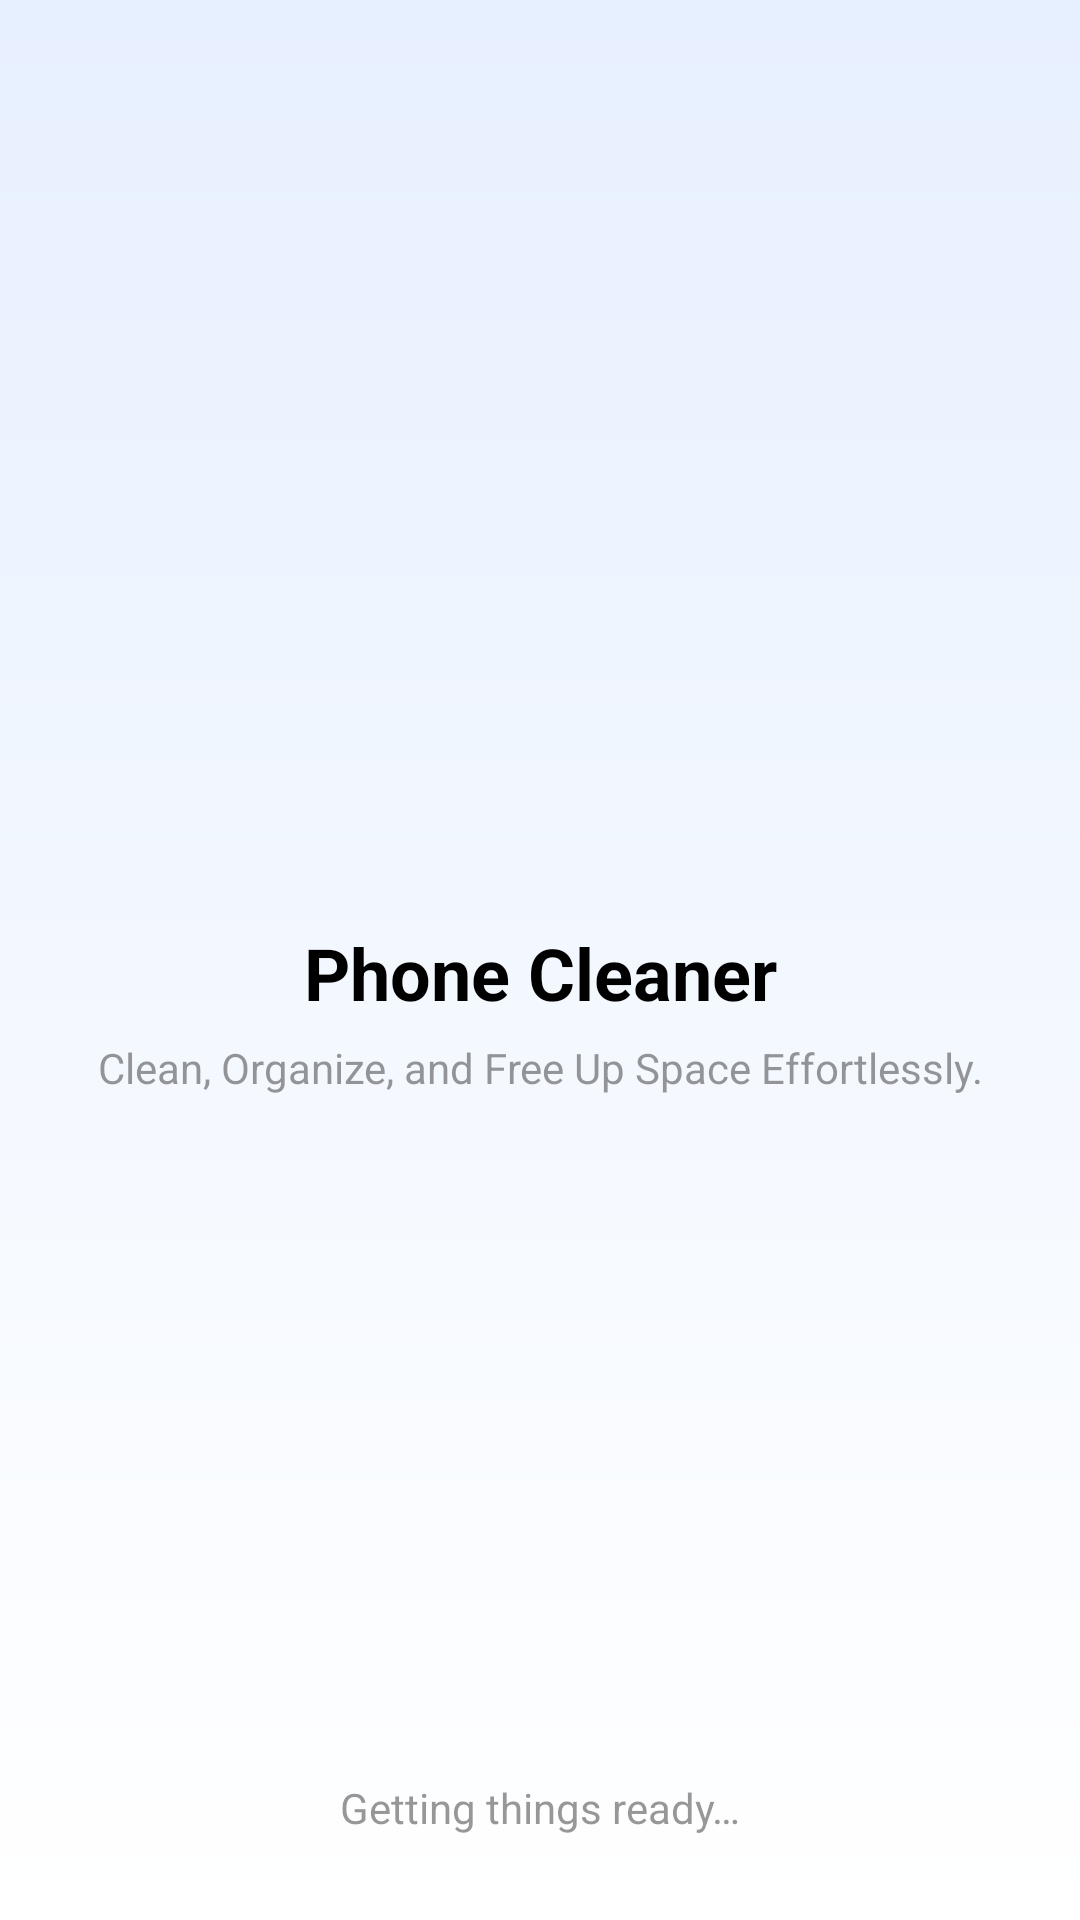

Produce the Android XML layout that renders to this screen, including the resource entries it uses.
<!-- AndroidManifest.xml: activity theme Theme.MobileCleaner.Splash -->
<!-- res/layout/activity_splash.xml -->
<?xml version="1.0" encoding="utf-8"?>
<androidx.constraintlayout.widget.ConstraintLayout
    xmlns:android="http://schemas.android.com/apk/res/android"
    xmlns:app="http://schemas.android.com/apk/res-auto"
    android:layout_width="match_parent"
    android:layout_height="match_parent"
    android:background="@drawable/splash_gradient">

    
    <ImageView
        android:id="@+id/logo"
        android:layout_width="96dp"
        android:layout_height="96dp"
        android:layout_marginTop="200dp"
        android:src="@drawable/ic_splashicon"
        android:contentDescription="@string/splash_logo_cd"
        app:layout_constraintTop_toTopOf="parent"
        app:layout_constraintBottom_toTopOf="@id/title"
        app:layout_constraintStart_toStartOf="parent"
        app:layout_constraintEnd_toEndOf="parent"/>

    
    <TextView
        android:id="@+id/title"
        android:layout_width="wrap_content"
        android:layout_height="wrap_content"
        android:text="@string/splash_title"
        android:textSize="24sp"
        android:textStyle="bold"
        android:textColor="@android:color/black"
        android:gravity="center"
        app:layout_constraintTop_toBottomOf="@id/logo"
        app:layout_constraintStart_toStartOf="parent"
        app:layout_constraintEnd_toEndOf="parent"
        android:layout_marginTop="12dp"/>

    
    <TextView
        android:id="@+id/subtitle"
        android:layout_width="0dp"
        android:layout_height="wrap_content"
        android:text="@string/splash_subtitle"
        android:textSize="14sp"
        android:textColor="#80303030"
        android:gravity="center"
        app:layout_constraintTop_toBottomOf="@id/title"
        app:layout_constraintStart_toStartOf="parent"
        app:layout_constraintEnd_toEndOf="parent"
        android:layout_marginTop="6dp"
        android:paddingStart="24dp"
        android:paddingEnd="24dp"/>

    
    <androidx.constraintlayout.widget.Guideline
        android:id="@+id/topGuide"
        android:layout_width="wrap_content"
        android:layout_height="wrap_content"
        android:orientation="horizontal"
        app:layout_constraintGuide_begin="0dp"/>

    <androidx.constraintlayout.widget.Guideline
        android:id="@+id/bottomGuide"
        android:layout_width="wrap_content"
        android:layout_height="wrap_content"
        android:orientation="horizontal"
        app:layout_constraintGuide_end="0dp"/>

    
    <LinearLayout
        android:id="@+id/bottom_status"
        android:layout_width="0dp"
        android:layout_height="wrap_content"
        android:orientation="vertical"
        android:paddingStart="24dp"
        android:paddingEnd="24dp"
        app:layout_constraintBottom_toBottomOf="parent"
        app:layout_constraintStart_toStartOf="parent"
        app:layout_constraintEnd_toEndOf="parent"
        android:layout_marginBottom="28dp">

        <ProgressBar
            android:id="@+id/progress"
            style="?android:attr/progressBarStyleHorizontal"
            android:layout_width="match_parent"
            android:layout_height="10dp"
            android:indeterminate="true"
            android:progressTint="@color/blue_600"
            android:progressBackgroundTint="#22000000"
            android:layout_marginBottom="10dp"/>

        <TextView
            android:id="@+id/status"
            android:layout_width="match_parent"
            android:layout_height="wrap_content"
            android:text="@string/splash_status"
            android:textSize="14sp"
            android:textColor="#80303030"
            android:gravity="center"/>
    </LinearLayout>



</androidx.constraintlayout.widget.ConstraintLayout>
<!-- resources referenced by this layout -->
<resources>
  <color name="blue_600">#2979FF</color>
  <!-- drawable splash_gradient (drawable) -->
  <?xml version="1.0" encoding="utf-8"?>
  <shape xmlns:android="http://schemas.android.com/apk/res/android">
      <gradient
          android:type="linear"
          android:angle="270"
          android:startColor="@color/splash_bg_start"
          android:endColor="@color/splash_bg_end"/>
  </shape>
  <string name="splash_logo_cd">App logo</string>
  <string name="splash_status">Getting things ready…</string>
  <string name="splash_subtitle">Clean, Organize, and Free Up Space Effortlessly.</string>
  <string name="splash_title">Phone Cleaner</string>
  <style name="Theme.MobileCleaner.Splash" parent="Theme.SplashScreen">
          <item name="windowSplashScreenBackground">@color/splash_bg_start</item>
          <item name="windowSplashScreenAnimatedIcon">@drawable/ic_splashicon</item>
          <item name="postSplashScreenTheme">@style/Theme.MobileCleaner</item>
          <item name="android:windowDisablePreview">true</item>
      </style>
  <color name="splash_bg_start">#E7F0FF</color>
  <color name="splash_bg_end">#FFFFFF</color>
  <style name="Theme.MobileCleaner" parent="Theme.Material3.Light.NoActionBar" />
</resources>
